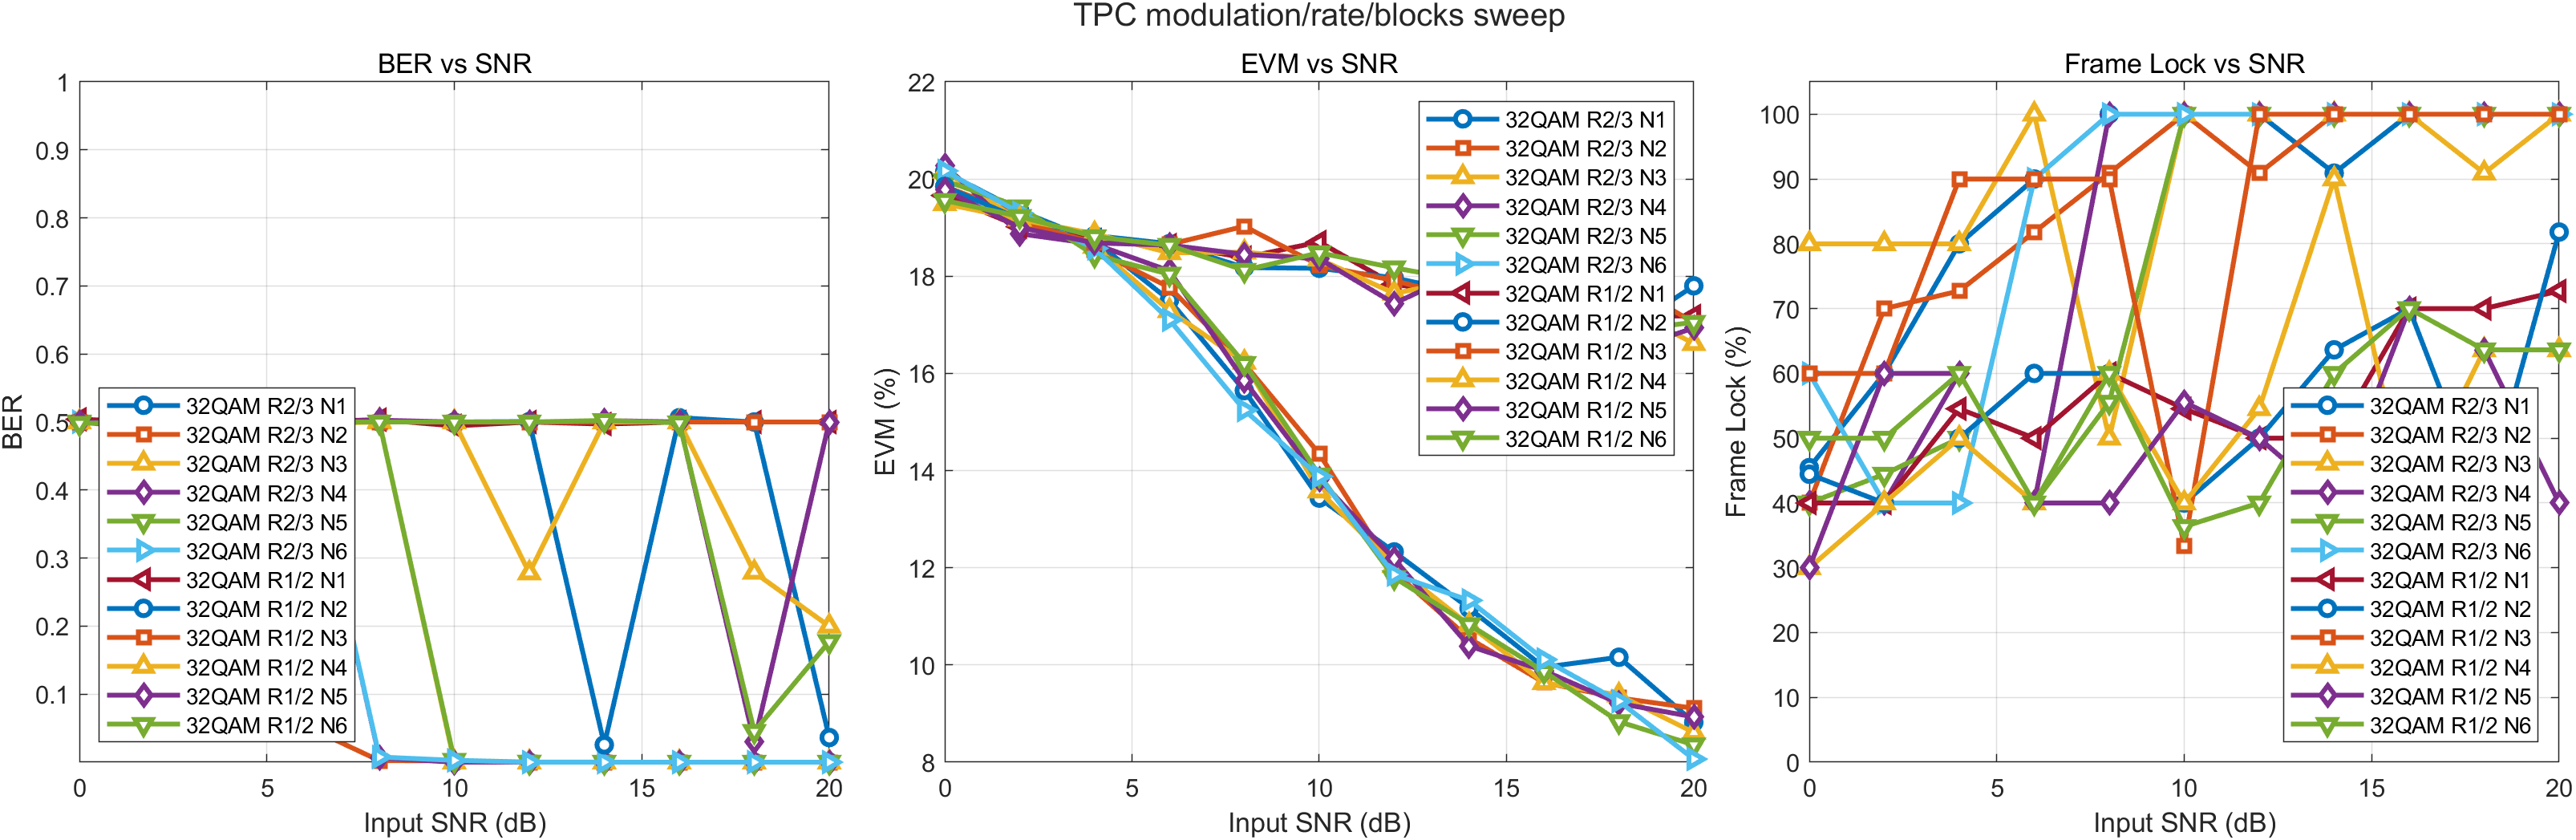

The data file committed next to this chart (first rows):
Modulation, TPCCodeRate, TPCBlocksPerTF, Note, InputSNR_dB, BER, FER, EVM_post_pct, SNR_est_dB, LockRate_pct, AcquisitionFrames, NumBytesInTransferFrame, Success, ErrorMsg
32QAM, 2/3, 1, VALID TPC: 2/3, N=1, 0, 0.5, NaN, 20.15, 13.69, 45.45, NaN, 338, 1, 
32QAM, 2/3, 1, VALID TPC: 2/3, N=1, 2, 0.5104, 1, 19.35, 14.2, 60, 7, 338, 1, 
32QAM, 2/3, 1, VALID TPC: 2/3, N=1, 4, 0.5048, 1, 18.73, 14.55, 80, 7, 338, 1, 
32QAM, 2/3, 1, VALID TPC: 2/3, N=1, 6, 0.5, NaN, 17.51, 15.26, 90, NaN, 338, 1, 
32QAM, 2/3, 1, VALID TPC: 2/3, N=1, 8, 0.5, NaN, 15.65, 16.35, 100, NaN, 338, 1, 
32QAM, 2/3, 1, VALID TPC: 2/3, N=1, 10, 0, 0, 13.43, 17.78, 100, 4, 338, 1, 
32QAM, 2/3, 1, VALID TPC: 2/3, N=1, 12, 0, 0, 12.33, 18.58, 100, 4, 338, 1, 
32QAM, 2/3, 1, VALID TPC: 2/3, N=1, 14, 0, 0, 11.17, 19.47, 90.91, 3, 338, 1, 
32QAM, 2/3, 1, VALID TPC: 2/3, N=1, 16, 0, 0, 9.954, 20.51, 100, 4, 338, 1, 
32QAM, 2/3, 1, VALID TPC: 2/3, N=1, 18, 0, 0, 10.16, 20.31, 100, 4, 338, 1, 
32QAM, 2/3, 1, VALID TPC: 2/3, N=1, 20, 0, 0, 8.82, 21.56, 100, 4, 338, 1, 
32QAM, 2/3, 2, VALID TPC: 2/3, N=2, 0, 0.5, NaN, 19.85, 13.79, 40, NaN, 676, 1, 
32QAM, 2/3, 2, VALID TPC: 2/3, N=2, 2, 0.4896, 1, 19.26, 14.22, 70, 3, 676, 1, 
32QAM, 2/3, 2, VALID TPC: 2/3, N=2, 4, 0.2985, 1, 18.54, 14.6, 72.73, 4, 676, 1, 
32QAM, 2/3, 2, VALID TPC: 2/3, N=2, 6, 0.05399, 1, 17.77, 15.12, 81.82, 4, 676, 1, 
32QAM, 2/3, 2, VALID TPC: 2/3, N=2, 8, 0.002293, 0.6, 16.2, 16.03, 90.91, 7, 676, 1, 
32QAM, 2/3, 2, VALID TPC: 2/3, N=2, 10, 0.002034, 0.25, 14.35, 17.21, 100, 4, 676, 1, 
32QAM, 2/3, 2, VALID TPC: 2/3, N=2, 12, 0, 0, 11.91, 18.88, 90.91, 3, 676, 1, 
32QAM, 2/3, 2, VALID TPC: 2/3, N=2, 14, 0, 0, 10.55, 19.99, 100, 4, 676, 1, 
32QAM, 2/3, 2, VALID TPC: 2/3, N=2, 16, 0, 0, 9.639, 20.79, 100, 4, 676, 1, 
32QAM, 2/3, 2, VALID TPC: 2/3, N=2, 18, 0, 0, 9.322, 21.06, 100, 4, 676, 1, 
32QAM, 2/3, 2, VALID TPC: 2/3, N=2, 20, 0, 0, 9.109, 21.28, 100, 4, 676, 1, 
32QAM, 2/3, 3, VALID TPC: 2/3, N=3, 0, 0.5, NaN, 20.16, 13.7, 80, NaN, 1014, 1, 
32QAM, 2/3, 3, VALID TPC: 2/3, N=3, 2, 0.5, NaN, 19.14, 14.32, 80, NaN, 1014, 1, 
32QAM, 2/3, 3, VALID TPC: 2/3, N=3, 4, 0.5, NaN, 18.61, 14.58, 80, NaN, 1014, 1, 
32QAM, 2/3, 3, VALID TPC: 2/3, N=3, 6, 0.4975, 1, 17.29, 15.38, 100, 10, 1014, 1, 
32QAM, 2/3, 3, VALID TPC: 2/3, N=3, 8, 0.5, NaN, 16.23, 16.03, 50, NaN, 1014, 1, 
32QAM, 2/3, 3, VALID TPC: 2/3, N=3, 10, 0, 0, 13.58, 17.65, 100, 4, 1014, 1, 
32QAM, 2/3, 3, VALID TPC: 2/3, N=3, 12, 0, 0, 12.04, 18.78, 100, 4, 1014, 1, 
32QAM, 2/3, 3, VALID TPC: 2/3, N=3, 14, 0, 0, 10.82, 19.8, 100, 4, 1014, 1, 
32QAM, 2/3, 3, VALID TPC: 2/3, N=3, 16, 0, 0, 9.635, 20.72, 100, 4, 1014, 1, 
32QAM, 2/3, 3, VALID TPC: 2/3, N=3, 18, 0, 0, 9.38, 20.95, 90.91, 3, 1014, 1, 
32QAM, 2/3, 3, VALID TPC: 2/3, N=3, 20, 0, 0, 8.61, 21.75, 100, 4, 1014, 1, 
32QAM, 2/3, 4, VALID TPC: 2/3, N=4, 0, 0.4988, 1, 20.28, 13.71, 40, 7, 1352, 1, 
32QAM, 2/3, 4, VALID TPC: 2/3, N=4, 2, 0.4964, 1, 18.87, 14.35, 40, 9, 1352, 1, 
32QAM, 2/3, 4, VALID TPC: 2/3, N=4, 4, 0.5021, 1, 18.66, 14.52, 60, 2, 1352, 1, 
32QAM, 2/3, 4, VALID TPC: 2/3, N=4, 6, 0.5, NaN, 18.11, 14.9, 40, NaN, 1352, 1, 
32QAM, 2/3, 4, VALID TPC: 2/3, N=4, 8, 0.006403, 0.875, 15.85, 16.26, 100, 4, 1352, 1, 
32QAM, 2/3, 4, VALID TPC: 2/3, N=4, 10, 0, 0, 13.82, 17.57, 100, 4, 1352, 1, 
32QAM, 2/3, 4, VALID TPC: 2/3, N=4, 12, 0, 0, 12.18, 18.67, 100, 4, 1352, 1, 
32QAM, 2/3, 4, VALID TPC: 2/3, N=4, 14, 0, 0, 10.39, 20.11, 100, 4, 1352, 1, 
32QAM, 2/3, 4, VALID TPC: 2/3, N=4, 16, 0, 0, 9.881, 20.52, 100, 4, 1352, 1, 
32QAM, 2/3, 4, VALID TPC: 2/3, N=4, 18, 0, 0, 9.211, 21.13, 100, 4, 1352, 1, 
32QAM, 2/3, 4, VALID TPC: 2/3, N=4, 20, 0, 0, 8.931, 21.4, 100, 4, 1352, 1, 
32QAM, 2/3, 5, VALID TPC: 2/3, N=5, 0, 0.5, NaN, 19.97, 13.84, 40, NaN, 1690, 1, 
32QAM, 2/3, 5, VALID TPC: 2/3, N=5, 2, 0.5, NaN, 19.43, 14.15, 44.44, NaN, 1690, 1, 
32QAM, 2/3, 5, VALID TPC: 2/3, N=5, 4, 0.5, NaN, 18.43, 14.65, 50, NaN, 1690, 1, 
32QAM, 2/3, 5, VALID TPC: 2/3, N=5, 6, 0.5, NaN, 18.04, 15, 40, NaN, 1690, 1, 
32QAM, 2/3, 5, VALID TPC: 2/3, N=5, 8, 0.5, NaN, 16.2, 16.08, 55.56, NaN, 1690, 1, 
32QAM, 2/3, 5, VALID TPC: 2/3, N=5, 10, 0.002746, 0.375, 13.91, 17.46, 100, 4, 1690, 1, 
32QAM, 2/3, 5, VALID TPC: 2/3, N=5, 12, 0.0001202, 0.125, 11.8, 18.95, 100, 4, 1690, 1, 
32QAM, 2/3, 5, VALID TPC: 2/3, N=5, 14, 0, 0, 10.83, 19.71, 100, 4, 1690, 1, 
32QAM, 2/3, 5, VALID TPC: 2/3, N=5, 16, 0, 0, 9.865, 20.51, 100, 4, 1690, 1, 
32QAM, 2/3, 5, VALID TPC: 2/3, N=5, 18, 0, 0, 8.834, 21.49, 100, 4, 1690, 1, 
32QAM, 2/3, 5, VALID TPC: 2/3, N=5, 20, 0, 0, 8.356, 21.96, 100, 4, 1690, 1, 
32QAM, 2/3, 6, VALID TPC: 2/3, N=6, 0, 0.5003, 1, 20.17, 13.67, 60, 10, 2028, 1, 
32QAM, 2/3, 6, VALID TPC: 2/3, N=6, 2, 0.5048, 1, 19.3, 14.12, 40, 9, 2028, 1, 
32QAM, 2/3, 6, VALID TPC: 2/3, N=6, 4, 0.5, NaN, 18.57, 14.67, 40, NaN, 2028, 1, 
32QAM, 2/3, 6, VALID TPC: 2/3, N=6, 6, 0.5, NaN, 17.1, 15.49, 90, NaN, 2028, 1, 
32QAM, 2/3, 6, VALID TPC: 2/3, N=6, 8, 0.007558, 1, 15.25, 16.55, 100, 4, 2028, 1, 
... 72 more rows
